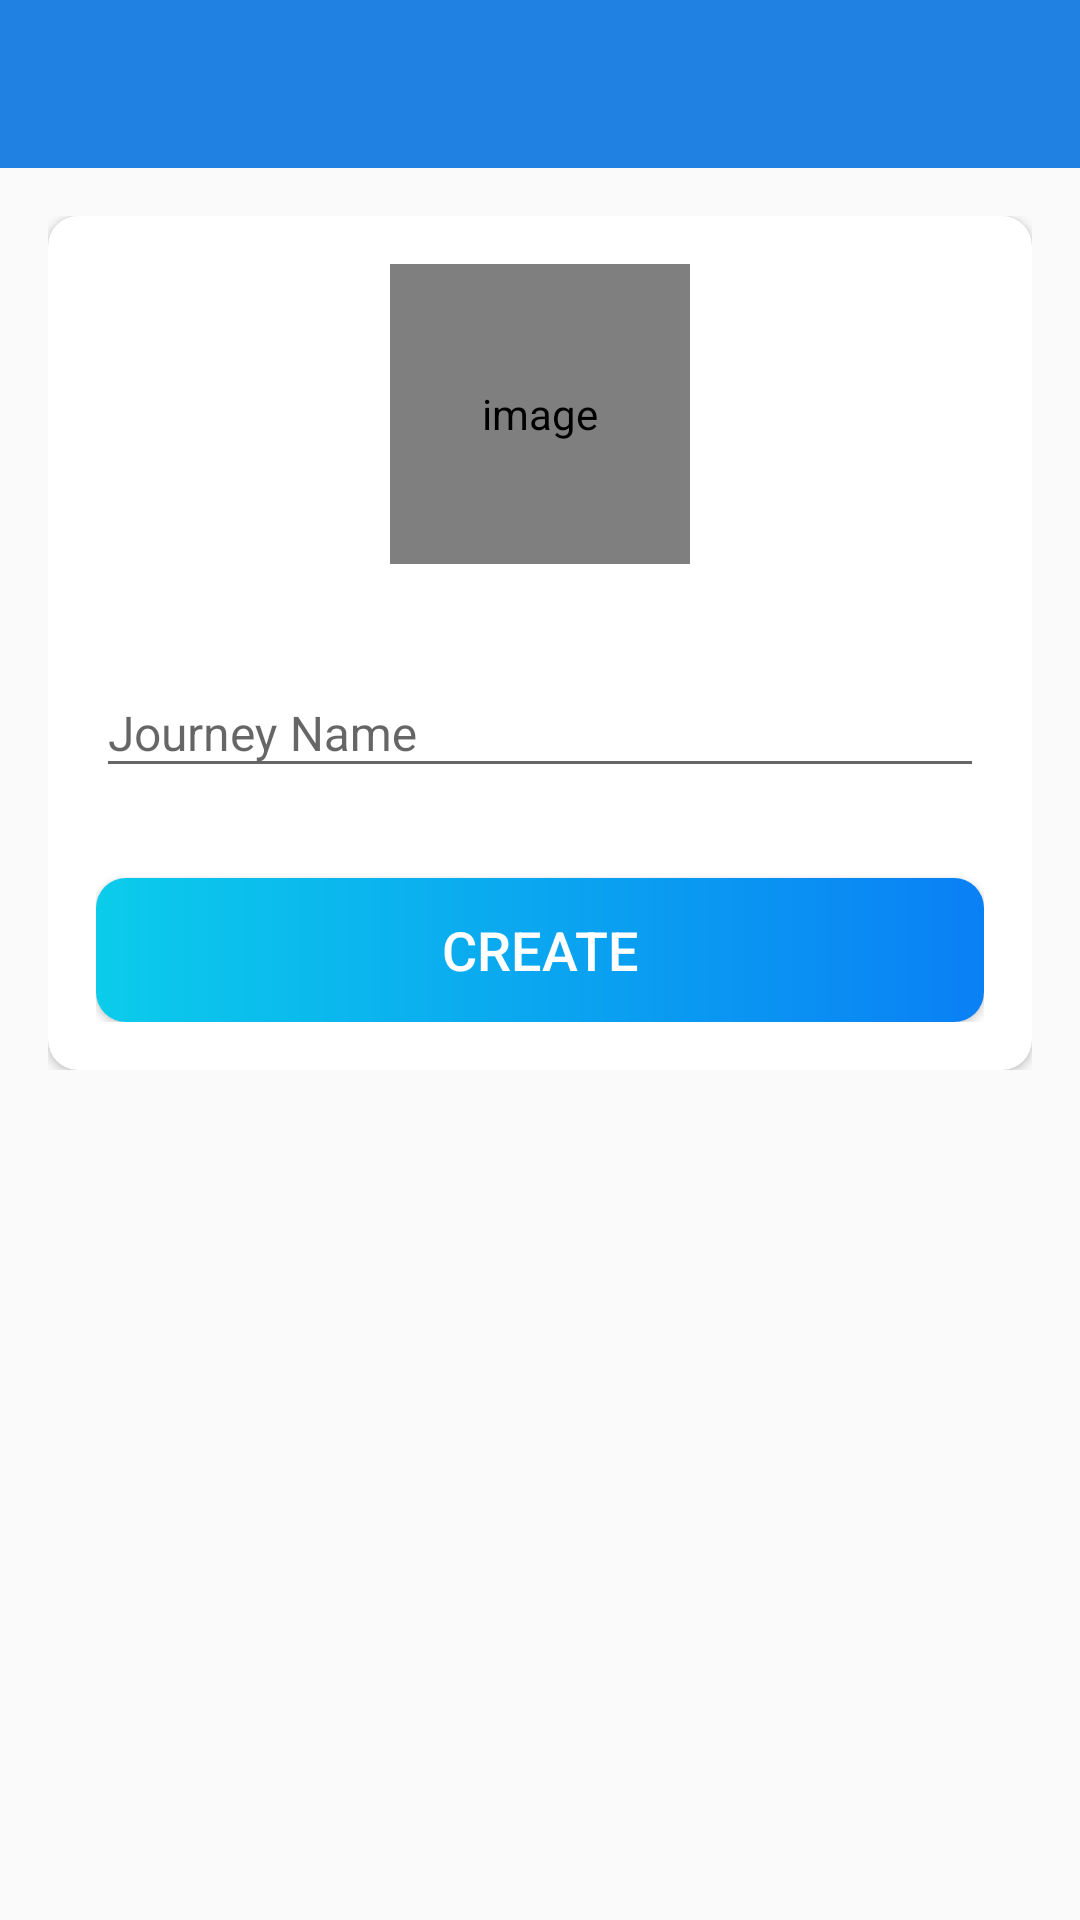

The Android layout XML behind this screen, and the referenced resources:
<!-- AndroidManifest.xml: activity theme AppTheme.NoActionBar -->
<!-- res/layout/activity_create_board.xml -->
<?xml version="1.0" encoding="utf-8"?>
<LinearLayout xmlns:android="http://schemas.android.com/apk/res/android"
    xmlns:app="http://schemas.android.com/apk/res-auto"
    xmlns:tools="http://schemas.android.com/tools"
    android:layout_width="match_parent"
    android:layout_height="match_parent"
    android:orientation="vertical"
    tools:context=".activities.CreateBoardActivity">

    <com.google.android.material.appbar.AppBarLayout
        android:layout_width="match_parent"
        android:layout_height="wrap_content"
        android:theme="@style/AppTheme.AppBarOverlay">

        <androidx.appcompat.widget.Toolbar
            android:id="@+id/toolbar_create_board_activity"
            android:layout_width="match_parent"
            android:layout_height="?attr/actionBarSize"
            android:background="?attr/colorPrimary"
            app:popupTheme="@style/AppTheme.PopupOverlay" />
    </com.google.android.material.appbar.AppBarLayout>

    <LinearLayout
        android:layout_width="match_parent"
        android:layout_height="wrap_content"
        android:background="@drawable/ic_background"
        android:orientation="vertical"
        android:padding="@dimen/create_board_content_padding">

        <androidx.cardview.widget.CardView
            android:layout_width="match_parent"
            android:layout_height="match_parent"
            android:elevation="@dimen/card_view_elevation"
            app:cardCornerRadius="@dimen/card_view_corner_radius">

            <LinearLayout
                android:layout_width="match_parent"
                android:layout_height="wrap_content"
                android:gravity="center_horizontal"
                android:orientation="vertical"
                android:padding="@dimen/card_view_layout_content_padding">

                <de.hdodenhof.circleimageview.CircleImageView
                    android:id="@+id/iv_board_image"
                    android:layout_width="@dimen/board_image_size"
                    android:layout_height="@dimen/board_image_size"
                    android:contentDescription="@string/image_contentDescription"
                    android:src="@drawable/ic_board_place_holder" />

                <com.google.android.material.textfield.TextInputLayout
                    android:layout_width="match_parent"
                    android:layout_height="wrap_content"
                    android:layout_marginTop="@dimen/create_board_til_marginTop">

                    <androidx.appcompat.widget.AppCompatEditText
                        android:id="@+id/et_board_name"
                        android:layout_width="match_parent"
                        android:layout_height="wrap_content"
                        android:hint="@string/board_name"
                        android:inputType="text"
                        android:textSize="@dimen/et_text_size" />
                </com.google.android.material.textfield.TextInputLayout>

                <Button
                    android:id="@+id/btn_create"
                    android:layout_width="match_parent"
                    android:layout_height="wrap_content"
                    android:layout_gravity="center"
                    android:layout_marginTop="@dimen/create_board_btn_marginTop"
                    android:background="@drawable/shape_button_rounded"
                    android:foreground="?attr/selectableItemBackground"
                    android:gravity="center"
                    android:paddingTop="@dimen/btn_paddingTopBottom"
                    android:paddingBottom="@dimen/btn_paddingTopBottom"
                    android:text="@string/create"
                    android:textColor="@android:color/white"
                    android:textSize="@dimen/btn_text_size" />
            </LinearLayout>
        </androidx.cardview.widget.CardView>
    </LinearLayout>
</LinearLayout>
<!-- resources referenced by this layout -->
<resources>
  <dimen name="board_image_size">100dp</dimen>
  <dimen name="btn_paddingTopBottom">8dp</dimen>
  <dimen name="btn_text_size">18sp</dimen>
  <dimen name="card_view_corner_radius">10dp</dimen>
  <dimen name="card_view_elevation">10dp</dimen>
  <dimen name="card_view_layout_content_padding">16dp</dimen>
  <dimen name="create_board_btn_marginTop">30dp</dimen>
  <dimen name="create_board_content_padding">16dp</dimen>
  <dimen name="create_board_til_marginTop">25dp</dimen>
  <dimen name="et_text_size">16sp</dimen>
  <!-- drawable shape_button_rounded (drawable) -->
  <?xml version="1.0" encoding="utf-8"?>
  <shape xmlns:android="http://schemas.android.com/apk/res/android"
      android:shape="rectangle"
      >
  
      <gradient
          android:angle="360"
          android:startColor="#0BCCEB"
          android:endColor="#0A80F5"
          android:type="linear"
          ></gradient>
  
      <corners
          android:radius="10sp"></corners>
  </shape>
  <string name="board_name">Journey Name</string>
  <string name="create">CREATE</string>
  <string name="image_contentDescription">image</string>
  <style name="AppTheme.AppBarOverlay" parent="ThemeOverlay.AppCompat.Dark.ActionBar" />
  <style name="AppTheme.PopupOverlay" parent="ThemeOverlay.AppCompat.Light" />
  <style name="AppTheme.NoActionBar">
          <item name="windowActionBar">false</item>
          <item name="windowNoTitle">true</item>
      </style>
</resources>
